Run: headless pygame with SDL's dummy video driver; simulated clock (each Clock.tick advances the game by its frame time, no real sleeping); random seed 0; keys injected as events and as key.get_pressed() state; no mouse input.
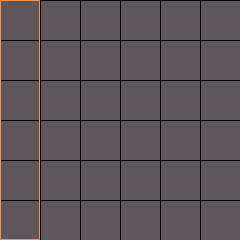
Frame 1 of 4 · flips 1–60 · no input
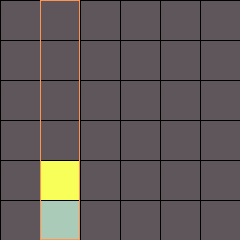
Frame 2 of 4 · flips 61–180 · tapped SPACE, RETURN · held RIGHT (→), D
Frame 3 of 4 · flips 181–300 · held DOWN (↓), S · screen unchanged from frame 2, image omitted
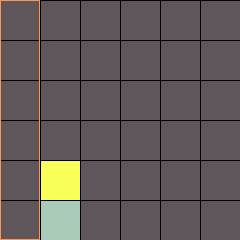
Frame 4 of 4 · flips 301–420 · held LEFT (←), A, UP (↑), W

The pygame program that drew these frames:

#!/usr/local/bin/python3

import pygame

board = []
board_width = 6
board_height = 6
min_connected_for_win = 4
current_player = 0
colors = [
    pygame.Color(0x5e, 0x56, 0x5a),
    pygame.Color(0xa9, 0xcb, 0xb7),
    pygame.Color(0xf7, 0xff, 0x58),
    pygame.Color(0xff, 0x93, 0x4f)
]

def draw_board(surface, width, height, sel_col):
    cell_width = int(width/board_width)
    cell_height = int(height/board_height)
    y = 0
    # die folgenden zeilen
    for line in board:
        # join fügt das zwischen den elementen ein
        x = 0
        for cell in line:
            color = colors[0]
            if cell == 0:
                color = colors[1]
            elif cell == 1:
                color = colors[2]
            pygame.draw.rect(surface, color, pygame.Rect(x+1, y+1, cell_width-1, cell_height-1))
            x += cell_width

        y += cell_height

    if sel_col >= 0:
        pygame.draw.rect(surface, colors[3], pygame.Rect(sel_col*cell_width, 0, cell_width, height), 1)

# vier gewinnt
def game_ended():
    result = False

    # this variable store all the chains of chips that we want to test
    # first, this includes all horizontal lines (a copy of the board)
    test_lines = []

    # add rows
    for y in range(0, board_height):
        test_lines.append([])
        for x in range(0, board_width):
            test_lines[-1].append((y, x))

    # add columns, (swap x and y)
    for x in range(0, board_width):
        test_lines.append([])
        for y in range(0, board_height):
            test_lines[-1].append((y, x))

    # add diagonals
    top_down = [0, 0]
    bottom_up = [0, board_height - 1]
    for i in range(0, board_height):
        test_lines.append([]) # new top down diagonal, links entlang
        j = 0
        while top_down[1] + j < board_height and top_down[0] + j < board_width:
            # y läuft entlang des boards, welches vertikal orientiert ist
            test_lines[-1].append((top_down[1] + j, top_down[0] + j))
            j += 1
        test_lines.append([]) # new bottom up diagonal, links entlang
        j = 0
        while bottom_up[1] - j >= 0 and bottom_up[0] + j < board_width:
            test_lines[-1].append((bottom_up[1] - j, bottom_up[0] + j))
            j += 1
        top_down[1] += 1
        bottom_up[1] -= 1
    top_down = [0, 0]
    bottom_up = [0, board_height - 1]
    for i in range(0, board_width-1):
        top_down[0] += 1
        bottom_up[0] += 1
        test_lines.append([])  # new top down diagonal, oben entlang
        j = 0
        while top_down[1] + j < board_height and top_down[0] + j < board_width:
            test_lines[-1].append((top_down[1] + j, top_down[0] + j))
            j += 1
        test_lines.append([])  # new bottom up diagonal, unten entlang
        j = 0
        while bottom_up[1] - j >= 0 and bottom_up[0] + j < board_width:
            test_lines[-1].append((bottom_up[1] - j, bottom_up[0] + j))
            j += 1

    # index des spielers der gewonnen hat
    connected_player = 0
    connected = []

    # durchlauf der zusammengefügten test_lines
    for line in test_lines:
        # count of successively placed chips
        connected.clear()
        for coords in line:
            # in der luft
            chip = board[coords[0]][coords[1]]
            if chip == -1:
                connected.clear()
                continue
            # zuweisung des indexes
            if len(connected) == 0 or connected_player != chip:
                connected = [coords]
                connected_player = chip
            else:
                connected.append(coords)
            # erzielte anzahl an hintereinanderliegenden
            if len(connected) == min_connected_for_win:
                result = True
                break
        if result:
            break

    if result:
        # alles außer gewinn vom board entfernen
        for y in range(0, board_height):
            for x in range(0, board_width):
                if (y, x) not in connected:
                    board[y][x] = -1

    return result

pygame.init()

screen_size = (board_width*40, board_height*40)
window = pygame.display.set_mode(screen_size)
screen = pygame.display.get_surface()
pygame.display.set_caption("4 gewinnen!")

# Fill background
background = pygame.Surface(screen.get_size())
background = background.convert()
background.fill((0, 0, 0))

heartbeat = pygame.time.Clock()
selected_col = 0

# erstellung des spielfeldes, während das board vertikal orientiert ist
for y in range(board_height):
    board.append([])
    for x in range(board_width):
        board[-1].append(-1)

winner_emerged = False
game_quit = False

while not game_quit:
    for event in pygame.event.get():
        if event.type == pygame.QUIT:
            game_quit = True
        elif event.type == pygame.KEYDOWN:
            if event.key == pygame.K_RIGHT and not winner_emerged:
                selected_col += 1
            elif event.key == pygame.K_LEFT and not winner_emerged:
                selected_col -= 1
            elif (event.key == pygame.K_RETURN or event.key == pygame.K_SPACE) and not winner_emerged:
                row = 0
                # solange der boden nicht erreicht wird und er sich in der luft befindet
                while (row + 1) < board_height and board[row + 1][selected_col] == -1:
                    row += 1
                # der chip des zugehörigen spielers ist gefallen
                board[row][selected_col] = current_player
                # alternation zwischen 0 und 1
                current_player = 1 - current_player
                winner_emerged = game_ended()
                if winner_emerged:
                    selected_col = -1
            elif event.key == pygame.K_ESCAPE:
                game_quit = True

    if not winner_emerged:
        if selected_col < 0:
            selected_col = 0
        elif selected_col >= len(board[0]):
            selected_col = len(board[0]) - 1

    screen.blit(background, (0, 0))
    draw_board(screen, screen_size[0], screen_size[1], selected_col)

    pygame.display.update()
    heartbeat.tick(60)
